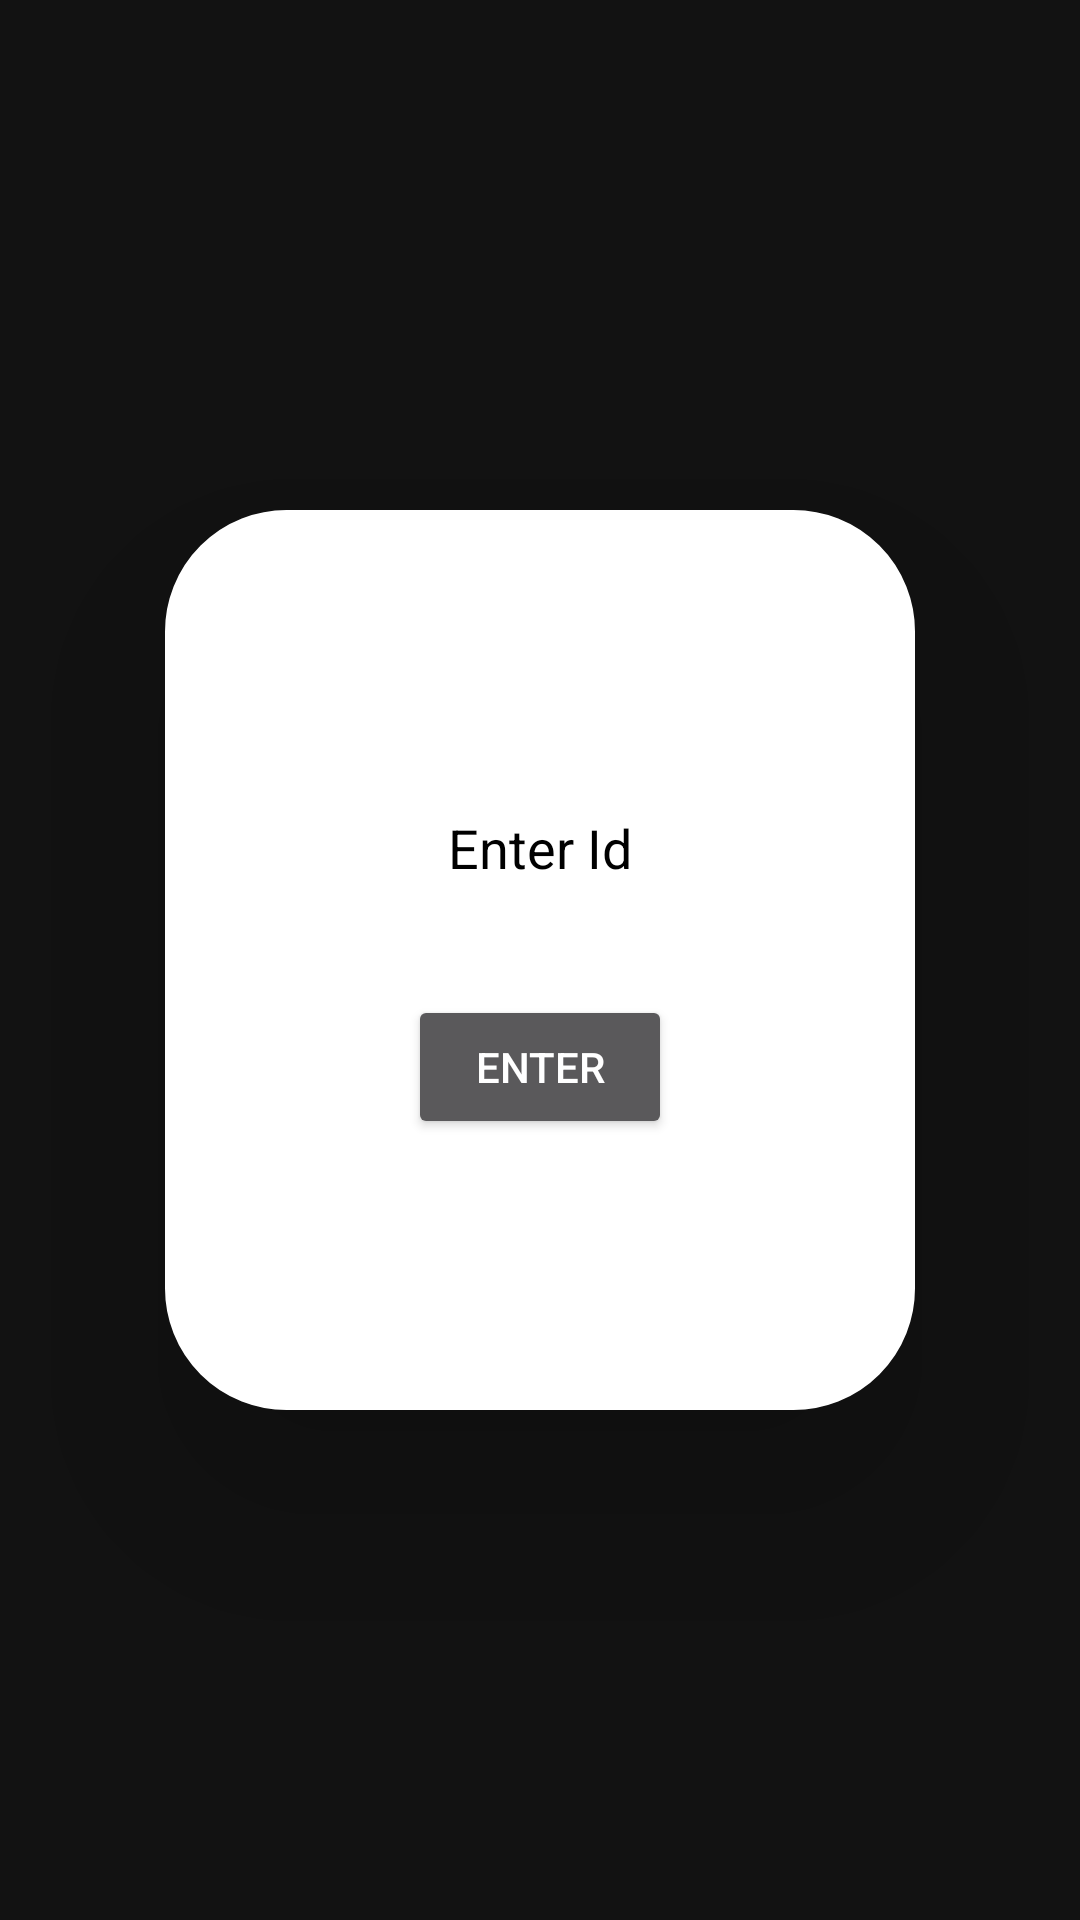

Write the Android layout XML for this screen, with the resource values it uses.
<!-- AndroidManifest.xml: application theme Theme.Medical -->
<!-- res/layout/viewprofile_fragment.xml -->
<?xml version="1.0" encoding="utf-8"?>
<LinearLayout xmlns:tools="http://schemas.android.com/tools"
    android:layout_height="match_parent" android:layout_width="match_parent"
    xmlns:android="http://schemas.android.com/apk/res/android"
    android:orientation="horizontal"
    android:gravity="center">




<RelativeLayout android:layout_width="250dp"
android:layout_height="300dp"
android:background="@drawable/add_id_round"
android:id="@+id/addid"
android:elevation="40dp"
android:visibility="visible">
<LinearLayout
    android:layout_width="wrap_content"
    android:layout_height="wrap_content"
    android:layout_centerInParent="true"
    android:orientation="vertical">
    <EditText
        android:layout_width="200dp"
        android:layout_height="wrap_content"
        android:gravity="center"
        android:textColorHint="@color/black"
        android:inputType="number"
        android:id="@+id/inputid_viewprofile"
        android:hint="Enter Id"/>
    <Button
        android:layout_width="wrap_content"
        android:layout_height="wrap_content"
        android:layout_marginTop="30dp"
        android:layout_gravity="center"
        android:gravity="center"
        android:text="Enter"
        android:id="@+id/btnid"/>
</LinearLayout>
</RelativeLayout>
</LinearLayout>
<!-- resources referenced by this layout -->
<resources>
  <color name="black">#FF000000</color>
  <!-- drawable add_id_round (drawable-v24) -->
  <?xml version="1.0" encoding="utf-8"?>
  <shape xmlns:android="http://schemas.android.com/apk/res/android"
      android:shape="rectangle">
  
      <solid android:color="@color/white"/>
      <corners android:radius="40dp"/>
      <stroke
          android:width="1dp"
          android:color="@color/white"/>
  
  
  </shape>
  <style name="Theme.Medical" parent="Theme.MaterialComponents">
          
          <item name="colorOnPrimary">@color/white</item>
          
          <item name="colorOnSecondary">@color/black</item>
          
          <item name="android:statusBarColor" tools:targetApi="l">?attr/colorPrimaryVariant</item>
          
      </style>
  <color name="white">#FFFFFFFF</color>
</resources>
